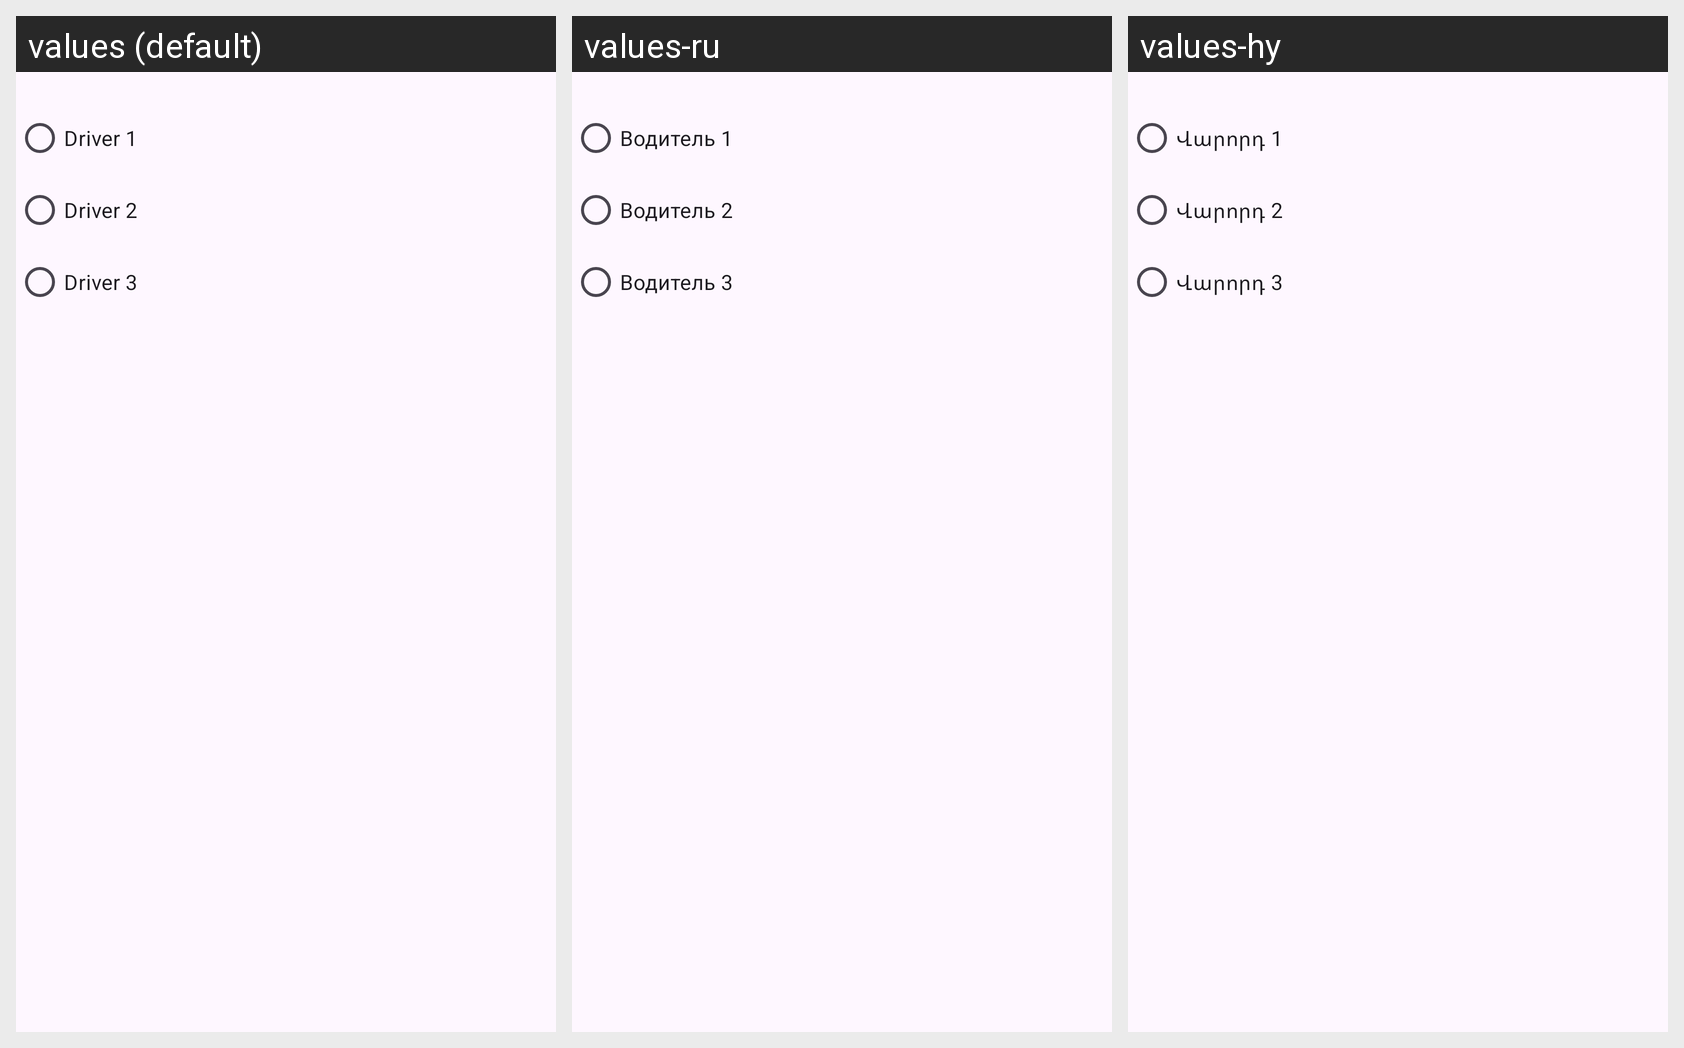

The same Android screen rendered under several of its app's locales, left to right. List the strings drawn on it with the default value and each locale's translation.
Android screen res/layout/select_driver_dialog.xml rendered under 3 locales, left to right: values (default), values-ru, values-hy. Device: Nexus 5 (rendered at 1080×1920; each locale shown at half size, 540×960, under a caption strip naming it); theme Theme.MarketPlace.
Strings drawn on this screen, with the default value and each locale's value (text and hints the layout hard-codes, and strings that could not be matched under every locale, appear in the picture but are not listed):

driver_1
  values: Driver 1
  values-ru: Водитель 1
  values-hy: Վարորդ 1

driver_2
  values: Driver 2
  values-ru: Водитель 2
  values-hy: Վարորդ 2

driver_3
  values: Driver 3
  values-ru: Водитель 3
  values-hy: Վարորդ 3
